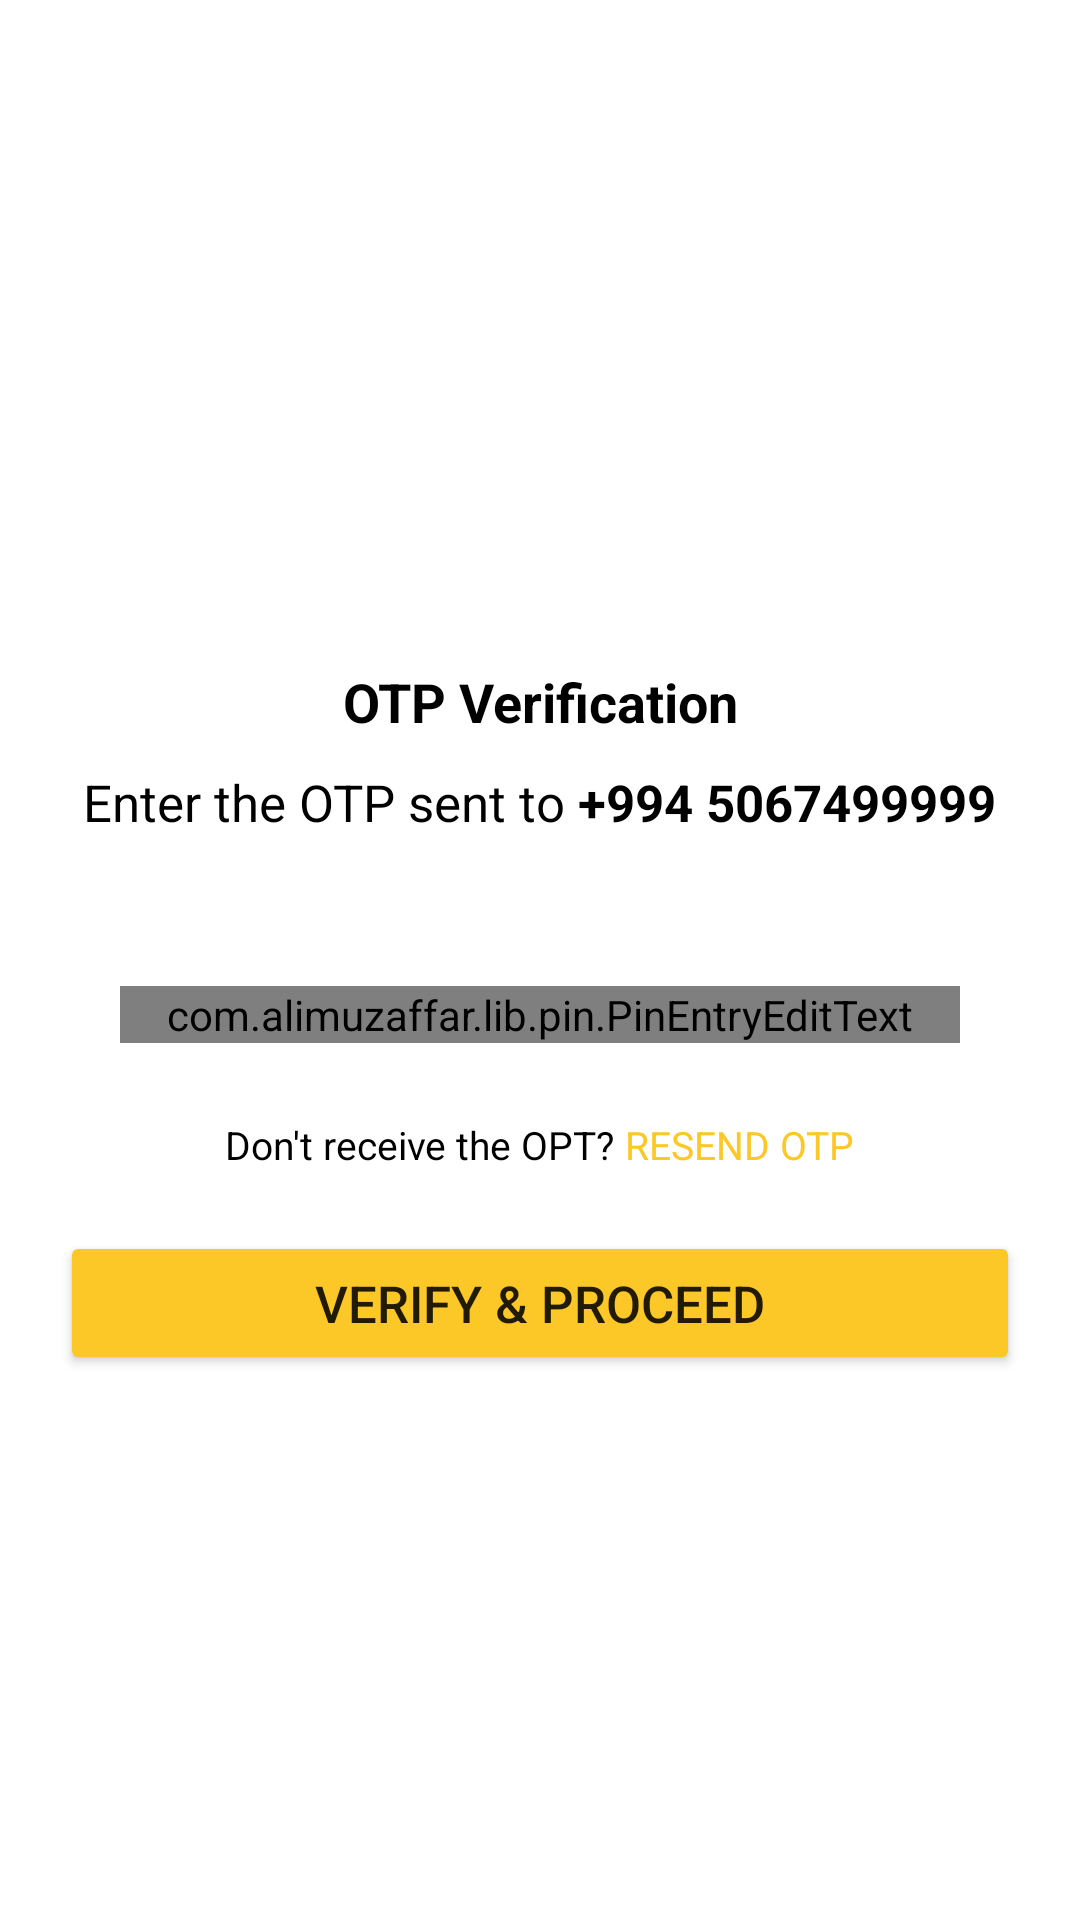

Here is an Android app screen rendered from its layout file. Give the layout XML and the strings, colors and styles it references.
<!-- AndroidManifest.xml: application theme Theme.DeliveryApplication -->
<!-- res/layout/fragment_verification.xml -->
<?xml version="1.0" encoding="utf-8"?>
<RelativeLayout xmlns:android="http://schemas.android.com/apk/res/android"
    xmlns:app="http://schemas.android.com/apk/res-auto"
    xmlns:tools="http://schemas.android.com/tools"
    android:layout_width="match_parent"
    android:layout_height="match_parent"
    tools:context=".fragments.registration.VerificationFragment">


    <LinearLayout
        android:layout_width="match_parent"
        android:layout_height="match_parent"
        android:orientation="vertical">

        <ImageButton
            android:id="@+id/ic_backFromVerification"
            android:layout_width="wrap_content"
            android:layout_height="wrap_content"
            android:layout_margin="20dp"
            android:backgroundTint="@android:color/transparent"
            android:src="@drawable/ic_backspace" />

        <LinearLayout
            android:layout_width="match_parent"
            android:layout_height="match_parent"
            android:gravity="center"
            android:orientation="vertical">

            <TextView
                android:layout_width="match_parent"
                android:layout_height="wrap_content"
                android:gravity="center_horizontal"
                android:text="@string/otp_verification"
                android:textColor="@color/black"
                android:textSize="18sp"
                android:textStyle="bold" />

            <LinearLayout
                android:layout_width="match_parent"
                android:layout_height="wrap_content"
                android:layout_marginTop="10dp"
                android:layout_marginBottom="50dp"
                android:gravity="center"
                android:orientation="horizontal">

                <TextView
                    android:layout_width="wrap_content"
                    android:layout_height="wrap_content"
                    android:gravity="center_horizontal"
                    android:text="@string/enter_otp_verification"
                    android:textColor="@color/black"
                    android:textSize="17sp" />

                <TextView
                    android:id="@+id/txt_phone_number"
                    android:layout_width="wrap_content"
                    android:layout_height="wrap_content"
                    android:gravity="center_horizontal"
                    android:text="+994 5067499999"
                    android:textColor="@color/black"
                    android:textSize="17sp"
                    android:textStyle="bold" />
            </LinearLayout>

            <com.alimuzaffar.lib.pin.PinEntryEditText
                android:id="@+id/etxt_pin_entry"
                android:layout_width="match_parent"
                android:layout_height="wrap_content"
                android:layout_marginLeft="40dp"
                android:layout_marginRight="40dp"
                android:cursorVisible="false"
                android:digits="1234567890"
                android:inputType="number"
                android:maxLength="6"
                android:textIsSelectable="false"
                android:textSize="20sp"
                android:textStyle="bold"
                android:visibility="visible"
                app:pinLineColors="@color/purple_500"
                app:pinLineStrokeSelected="4dp"
                app:pinTextBottomPadding="10dp" />

            <LinearLayout
                android:layout_width="match_parent"
                android:layout_height="wrap_content"
                android:layout_marginTop="25dp"
                android:gravity="center"
                android:orientation="horizontal">

                <TextView
                    android:layout_width="wrap_content"
                    android:layout_height="wrap_content"
                    android:text="@string/do_not_recieve_opt"
                    android:textColor="@color/black"
                    android:textSize="13sp" />

                <TextView
                    android:id="@+id/txt_resend_otp"
                    android:layout_width="wrap_content"
                    android:layout_height="wrap_content"
                    android:text="@string/bt_resend"
                    android:textColor="@color/purple_500"
                    android:textSize="13sp" />

            </LinearLayout>

            <Button
                android:id="@+id/button_verifyProceed"
                android:layout_width="match_parent"
                android:layout_height="wrap_content"
                android:layout_margin="20dp"
                android:backgroundTint="@color/purple_500"
                android:paddingTop="7dp"
                android:paddingBottom="7dp"
                android:text="@string/verify_proceed"
                android:textSize="17sp" />

        </LinearLayout>

    </LinearLayout>

    <RelativeLayout
        android:layout_width="match_parent"
        android:layout_height="match_parent"
        android:background="@color/gray_or_black"
        android:visibility="invisible"
        android:id="@+id/rel_progress_verification">

        <com.github.ybq.android.spinkit.SpinKitView
            xmlns:app="http://schemas.android.com/apk/res-auto"
            android:id="@+id/progress_verification"
            style="@style/SpinKitView.Large.ThreeBounce"
            android:layout_width="wrap_content"
            android:layout_height="wrap_content"
            android:layout_centerInParent="true"
            app:SpinKit_Color="@color/purple_500" />

        <TextView
            android:layout_width="match_parent"
            android:layout_height="wrap_content"
            android:id="@+id/txt_condition_register"
            android:layout_below="@+id/progress_verification"
            android:textColor="@color/white"
            android:textAlignment="center"
            android:textSize="18sp"
            android:textStyle="bold"
            android:text="Your phone number is verifying..."/>

    </RelativeLayout>



</RelativeLayout>
<!-- resources referenced by this layout -->
<resources>
  <color name="black">#FF000000</color>
  <color name="gray_or_black">#B3000000</color>
  <color name="purple_500">#FCC827</color>
  <color name="white">#FFFFFFFF</color>
  <string name="bt_resend">RESEND OTP</string>
  <string name="do_not_recieve_opt">"Don't receive the OPT? "</string>
  <string name="enter_otp_verification">"Enter the OTP sent to "</string>
  <string name="otp_verification">OTP Verification</string>
  <string name="verify_proceed">Verify &amp; Proceed</string>
  <style name="Theme.DeliveryApplication" parent="Theme.MaterialComponents.Light.NoActionBar">
          
          <item name="colorPrimary">@color/purple_500</item>
          <item name="colorPrimaryVariant">@color/purple_700</item>
          <item name="colorOnPrimary">@color/white</item>
          
          <item name="colorSecondary">@color/teal_200</item>
          <item name="colorSecondaryVariant">@color/teal_700</item>
          <item name="colorOnSecondary">@color/black</item>
          
          <item name="android:statusBarColor" tools:targetApi="l">?attr/colorPrimaryVariant</item>
          
      </style>
  <color name="purple_700">#FFC100</color>
  <color name="teal_200">#FF03DAC5</color>
  <color name="teal_700">#FF018786</color>
</resources>
